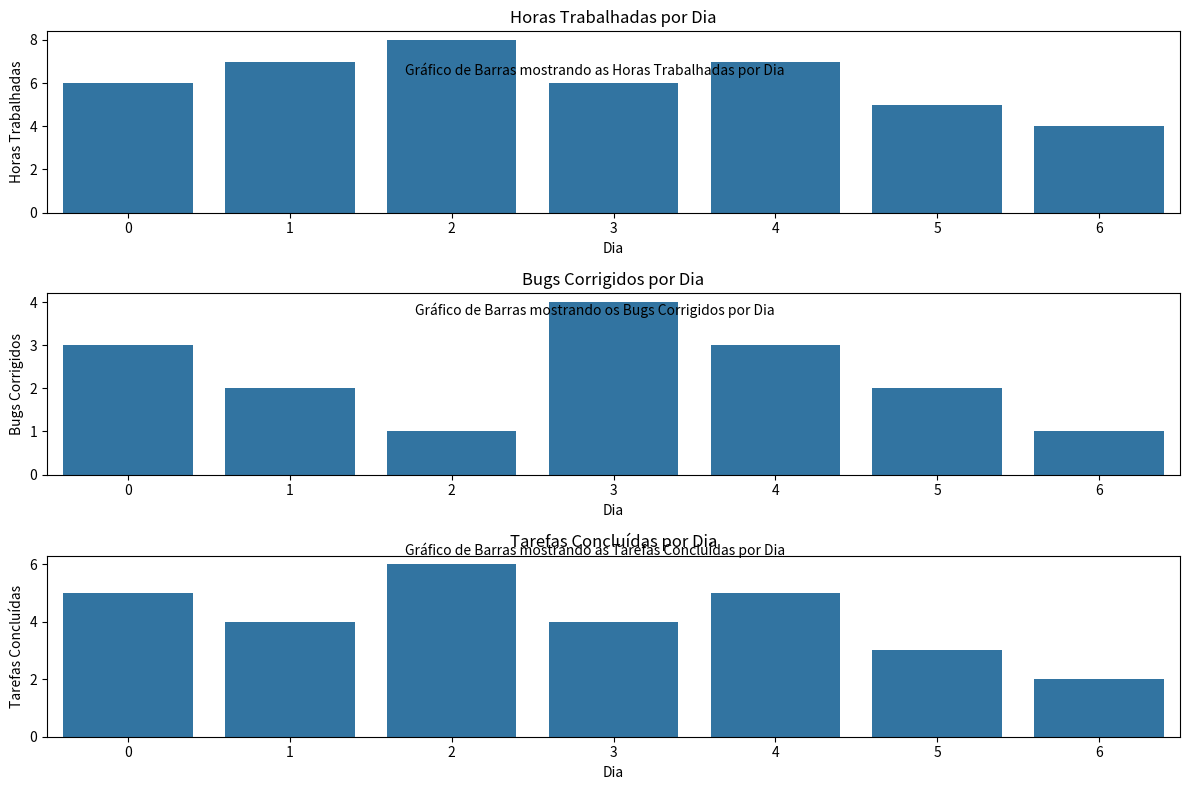
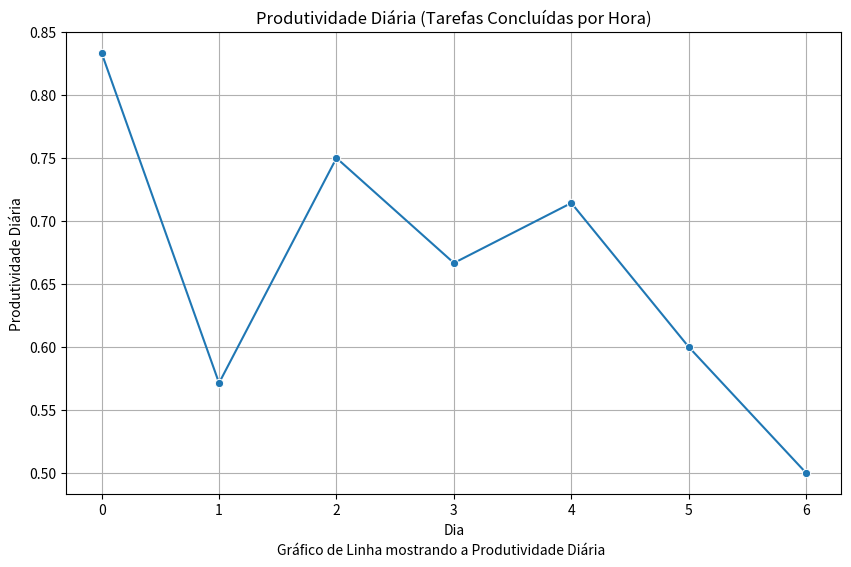

Source code (Python) for these figures, in order:
# -*- coding: utf-8 -*-
"""Projeto Individual 3.ipynb

Automatically generated by Colab.

Original file is located at
    https://colab.research.google.com/<link-removed>

# Projeto Individual
## Módulo 3 – Relatórios de Progresso

# Importando as bibliotecas necessárias
"""

import pandas as pd
import matplotlib.pyplot as plt
import seaborn as sns

"""# Criando o DataFrame"""

data = {
    "Dia": [0, 1, 2, 3, 4, 5, 6],
    "Horas Trabalhadas": [6, 7, 8, 6, 7, 5, 4],
    "Bugs Corrigidos": [3, 2, 1, 4, 3, 2, 1],
    "Tarefas Concluídas": [5, 4, 6, 4, 5, 3, 2]
}

df = pd.DataFrame(data)

"""# Calculando o Total de Horas Trabalhadas"""

total_horas_trabalhadas = df["Horas Trabalhadas"].sum()
total_horas_trabalhadas
print(f"Total de Horas Trabalhadas: {total_horas_trabalhadas}")

"""# Média Diária de Horas Trabalhadas"""

media_horas_trabalhadas = df["Horas Trabalhadas"].mean()
media_horas_trabalhadas
print(f"Média Diária de Horas Trabalhadas: {media_horas_trabalhadas:.2f}")

"""# Calculando o Total de Bugs Corrigidos"""

total_bugs_corrigidos = df["Bugs Corrigidos"].sum()
total_bugs_corrigidos
print(f"Total de Bugs Corrigidos: {total_bugs_corrigidos}")

"""# Calculando a Média Diária de Bugs Corrigidos"""

media_bugs_corrigidos = df["Bugs Corrigidos"].mean()
media_bugs_corrigidos
print(f"Média Diária de Bugs Corrigidos: {media_bugs_corrigidos:.2f}")

"""# Calculando o Total de Tarefas Concluídas"""

total_tarefas_concluidas = df["Tarefas Concluídas"].sum()
total_tarefas_concluidas

print(f"Total de Tarefas Concluídas: {total_tarefas_concluidas}")

"""# Calculando a Média Diária de Tarefas Concluídas"""

media_tarefas_concluidas = df["Tarefas Concluídas"].mean()
media_tarefas_concluidas

print(f"Média Diária de Tarefas Concluídas: {media_tarefas_concluidas:.2f}")

"""# Calculando a Produtividade Diária"""

df["Produtividade Diária"] = df["Tarefas Concluídas"] / df["Horas Trabalhadas"]
df["Produtividade Diária"]

print("Produtividade Diária calculada como o número de tarefas concluídas por hora trabalhada.")

"""# Visualizações Gráficas

## Gráfico de Barras para Horas Trabalhadas, Bugs Corrigidos e Tarefas Concluídas por Dia
"""

plt.figure(figsize=(12, 8))
plt.subplot(3, 1, 1)
sns.barplot(x="Dia", y="Horas Trabalhadas", data=df)
plt.title("Horas Trabalhadas por Dia")

plt.figtext(0.5, 0.9, "Gráfico de Barras mostrando as Horas Trabalhadas por Dia", ha="center")


plt.subplot(3, 1, 2)
sns.barplot(x="Dia", y="Bugs Corrigidos", data=df)
plt.title("Bugs Corrigidos por Dia")

plt.figtext(0.5, 0.6, "Gráfico de Barras mostrando os Bugs Corrigidos por Dia", ha="center")

plt.subplot(3, 1, 3)
sns.barplot(x="Dia", y="Tarefas Concluídas", data=df)
plt.title("Tarefas Concluídas por Dia")

plt.figtext(0.5, 0.3, "Gráfico de Barras mostrando as Tarefas Concluídas por Dia", ha="center")

plt.tight_layout()
plt.show()

"""# Gráfico de Linha para Produtividade Diária


"""

plt.figure(figsize=(10, 6))
sns.lineplot(x="Dia", y="Produtividade Diária", data=df, marker="o")
plt.title("Produtividade Diária (Tarefas Concluídas por Hora)")
plt.xlabel("Dia")
plt.ylabel("Produtividade Diária")
plt.grid(True)

# Adicionando uma caixa de texto explicativa
plt.figtext(0.5, 0.01, "Gráfico de Linha mostrando a Produtividade Diária", ha="center")

plt.show()

"""# Apresentação dos Resultados"""

print(f"Total de Horas Trabalhadas: {total_horas_trabalhadas}")
print(f"Média Diária de Horas Trabalhadas: {media_horas_trabalhadas:.2f}")
print(f"Total de Bugs Corrigidos: {total_bugs_corrigidos}")
print(f"Média Diária de Bugs Corrigidos: {media_bugs_corrigidos:.2f}")
print(f"Total de Tarefas Concluídas: {total_tarefas_concluidas}")
print(f"Média Diária de Tarefas Concluídas: {media_tarefas_concluidas:.2f}")

insights = """
A análise dos dados de produtividade da equipe de desenvolvimento ao longo de uma semana revela alguns pontos importantes:
- O total de horas trabalhadas ao longo da semana foi de {total_horas_trabalhadas}, com uma média diária de {media_horas_trabalhadas:.2f} horas.
- A equipe corrigiu um total de {total_bugs_corrigidos} bugs, com uma média diária de {media_bugs_corrigidos:.2f} bugs corrigidos.
- Foram concluídas um total de {total_tarefas_concluidas} tarefas, resultando em uma média diária de {media_tarefas_concluidas:.2f} tarefas concluídas.
- A produtividade diária, medida como o número de tarefas concluídas por hora trabalhada, variou ao longo da semana, indicando possíveis flutuações na eficiência da equipe.

Esses dados permitem identificar dias de maior e menor produtividade, possibilitando uma análise mais aprofundada das causas dessas variações e a implementação de melhorias no processo de desenvolvimento.
"""

print(insights.format(
    total_horas_trabalhadas=total_horas_trabalhadas,
    media_horas_trabalhadas=media_horas_trabalhadas,
    total_bugs_corrigidos=total_bugs_corrigidos,
    media_bugs_corrigidos=media_bugs_corrigidos,
    total_tarefas_concluidas=total_tarefas_concluidas,
    media_tarefas_concluidas=media_tarefas_concluidas
))

"""# Considerações Finais


*   Cada bloco de código é seguido por um cálculo específico e um comentário explicativo.
*   Gráficos foram gerados e seguidos por uma explicação textual.
*   Resultados são apresentados de maneira clara e organizada.



*Este notebook deve ser executado em Google Colab ou Jupyter Notebook para melhor visualização e organização dos resultados.*
"""